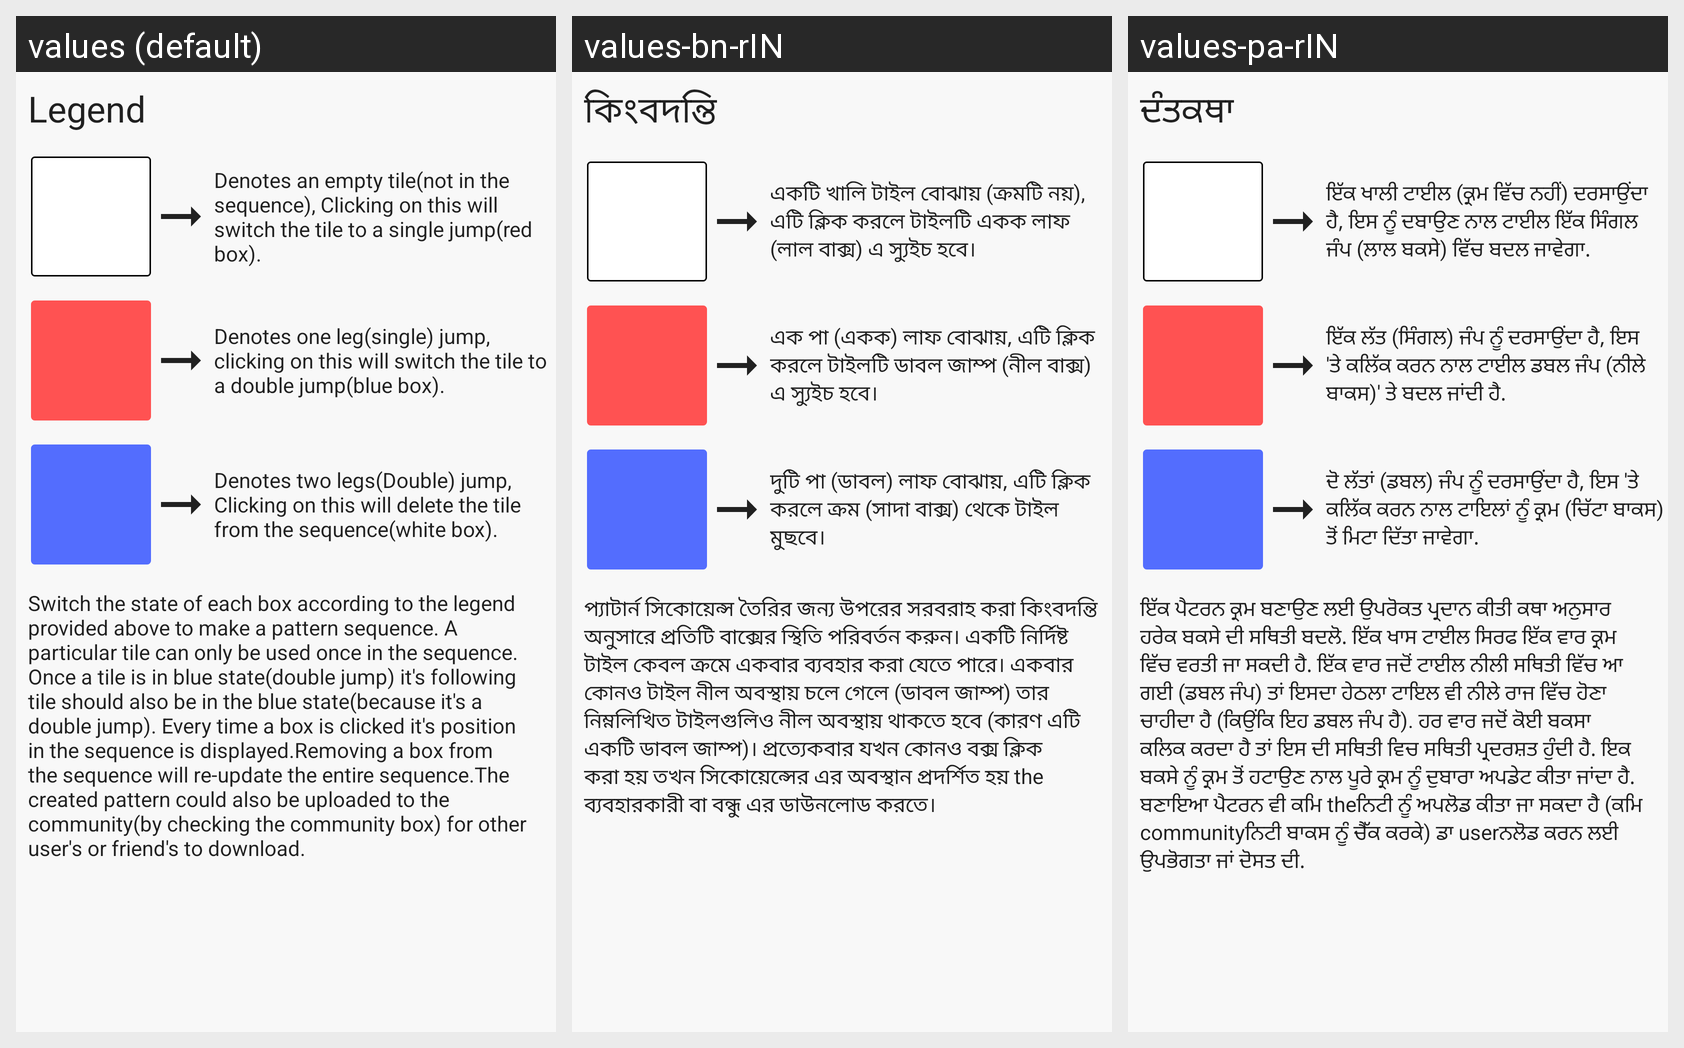

Translations of the strings shown on this Android screen, per locale in the grid:
Android screen res/layout/pattern_creatingtips.xml rendered under 3 locales, left to right: values (default), values-bn-rIN, values-pa-rIN. Device: Nexus 5 (rendered at 1080×1920; each locale shown at half size, 540×960, under a caption strip naming it); theme Theme.HopOn.
Other locales in the repository, not shown: values-gu-rIN, values-hi-rIN, values-kn-rIN, values-ml-rIN, values-ne-rIN, values-or-rIN, values-ta-rIN, values-te-rIN, values-ur-rIN.
Strings drawn on this screen, with the default value and each locale's value (text and hints the layout hard-codes, and strings that could not be matched under every locale, appear in the picture but are not listed):

legend
  values: Legend
  values-bn-rIN: কিংবদন্তি
  values-pa-rIN: ਦੰਤਕਥਾ

whiteLegendTxt
  values: Denotes an empty tile(not in the sequence), Clicking on this will switch the tile to a single jump(red box).
  values-bn-rIN: একটি খালি টাইল বোঝায় (ক্রমটি নয়), এটি ক্লিক করলে টাইলটি একক লাফ (লাল বাক্স) এ স্যুইচ হবে।
  values-pa-rIN: ਇੱਕ ਖਾਲੀ ਟਾਈਲ (ਕ੍ਰਮ ਵਿੱਚ ਨਹੀਂ) ਦਰਸਾਉਂਦਾ ਹੈ, ਇਸ ਨੂੰ ਦਬਾਉਣ ਨਾਲ ਟਾਈਲ ਇੱਕ ਸਿੰਗਲ ਜੰਪ (ਲਾਲ ਬਕਸੇ) ਵਿੱਚ ਬਦਲ ਜਾਵੇਗਾ.

redLegendTxt
  values: Denotes one leg(single) jump, clicking on this will switch the tile to a double jump(blue box).
  values-bn-rIN: এক পা (একক) লাফ বোঝায়, এটি ক্লিক করলে টাইলটি ডাবল জাম্প (নীল বাক্স) এ স্যুইচ হবে।
  values-pa-rIN: ਇੱਕ ਲੱਤ (ਸਿੰਗਲ) ਜੰਪ ਨੂੰ ਦਰਸਾਉਂਦਾ ਹੈ, ਇਸ 'ਤੇ ਕਲਿੱਕ ਕਰਨ ਨਾਲ ਟਾਈਲ ਡਬਲ ਜੰਪ (ਨੀਲੇ ਬਾਕਸ)' ਤੇ ਬਦਲ ਜਾਂਦੀ ਹੈ.

blueLegendTxt
  values: Denotes two legs(Double) jump, Clicking on this will delete the tile from the sequence(white box).
  values-bn-rIN: দুটি পা (ডাবল) লাফ বোঝায়, এটি ক্লিক করলে ক্রম (সাদা বাক্স) থেকে টাইল মুছবে।
  values-pa-rIN: ਦੋ ਲੱਤਾਂ (ਡਬਲ) ਜੰਪ ਨੂੰ ਦਰਸਾਉਂਦਾ ਹੈ, ਇਸ 'ਤੇ ਕਲਿੱਕ ਕਰਨ ਨਾਲ ਟਾਇਲਾਂ ਨੂੰ ਕ੍ਰਮ (ਚਿੱਟਾ ਬਾਕਸ) ਤੋਂ ਮਿਟਾ ਦਿੱਤਾ ਜਾਵੇਗਾ.

instruction_txt
  values: Switch the state of each box according to the legend provided above to make a pattern sequence. A particular tile can only be used once in the sequence. Once a tile is in blue state(double jump) it's following tile should also be in the blue state(because it's a double jump). Every time a box is clicked it's position in the sequence is displayed.Removing a box from the sequence will re-update the …[clipped]
  values-bn-rIN: প্যাটার্ন সিকোয়েন্স তৈরির জন্য উপরের সরবরাহ করা কিংবদন্তি অনুসারে প্রতিটি বাক্সের স্থিতি পরিবর্তন করুন। একটি নির্দিষ্ট টাইল কেবল ক্রমে একবার ব্যবহার করা যেতে পারে। একবার কোনও টাইল নীল অবস্থায় চলে গেলে (ডাবল জাম্প) তার নিম্নলিখিত টাইলগুলিও নীল অবস্থায় থাকতে হবে (কারণ এটি একটি ডাবল জাম্প)। প্রত্যেকবার যখন কোনও বক্স ক্লিক করা হয় তখন সিকোয়েন্সের এর অবস্থান প্রদর্শিত হয় the ব্যবহারকারী বা বন্ধু …[clipped]
  values-pa-rIN: ਇੱਕ ਪੈਟਰਨ ਕ੍ਰਮ ਬਣਾਉਣ ਲਈ ਉਪਰੋਕਤ ਪ੍ਰਦਾਨ ਕੀਤੀ ਕਥਾ ਅਨੁਸਾਰ ਹਰੇਕ ਬਕਸੇ ਦੀ ਸਥਿਤੀ ਬਦਲੋ. ਇੱਕ ਖਾਸ ਟਾਈਲ ਸਿਰਫ ਇੱਕ ਵਾਰ ਕ੍ਰਮ ਵਿੱਚ ਵਰਤੀ ਜਾ ਸਕਦੀ ਹੈ. ਇੱਕ ਵਾਰ ਜਦੋਂ ਟਾਈਲ ਨੀਲੀ ਸਥਿਤੀ ਵਿੱਚ ਆ ਗਈ (ਡਬਲ ਜੰਪ) ਤਾਂ ਇਸਦਾ ਹੇਠਲਾ ਟਾਇਲ ਵੀ ਨੀਲੇ ਰਾਜ ਵਿੱਚ ਹੋਣਾ ਚਾਹੀਦਾ ਹੈ (ਕਿਉਂਕਿ ਇਹ ਡਬਲ ਜੰਪ ਹੈ). ਹਰ ਵਾਰ ਜਦੋਂ ਕੋਈ ਬਕਸਾ ਕਲਿਕ ਕਰਦਾ ਹੈ ਤਾਂ ਇਸ ਦੀ ਸਥਿਤੀ ਵਿਚ ਸਥਿਤੀ ਪ੍ਰਦਰਸ਼ਤ ਹੁੰਦੀ ਹੈ. ਇਕ ਬਕਸੇ ਨੂੰ ਕ੍ਰਮ ਤੋਂ ਹਟਾਉਣ ਨਾਲ ਪੂਰੇ ਕ੍ਰਮ ਨੂੰ ਦੁਬਾਰਾ ਅਪਡੇਟ ਕੀਤਾ …[clipped]
